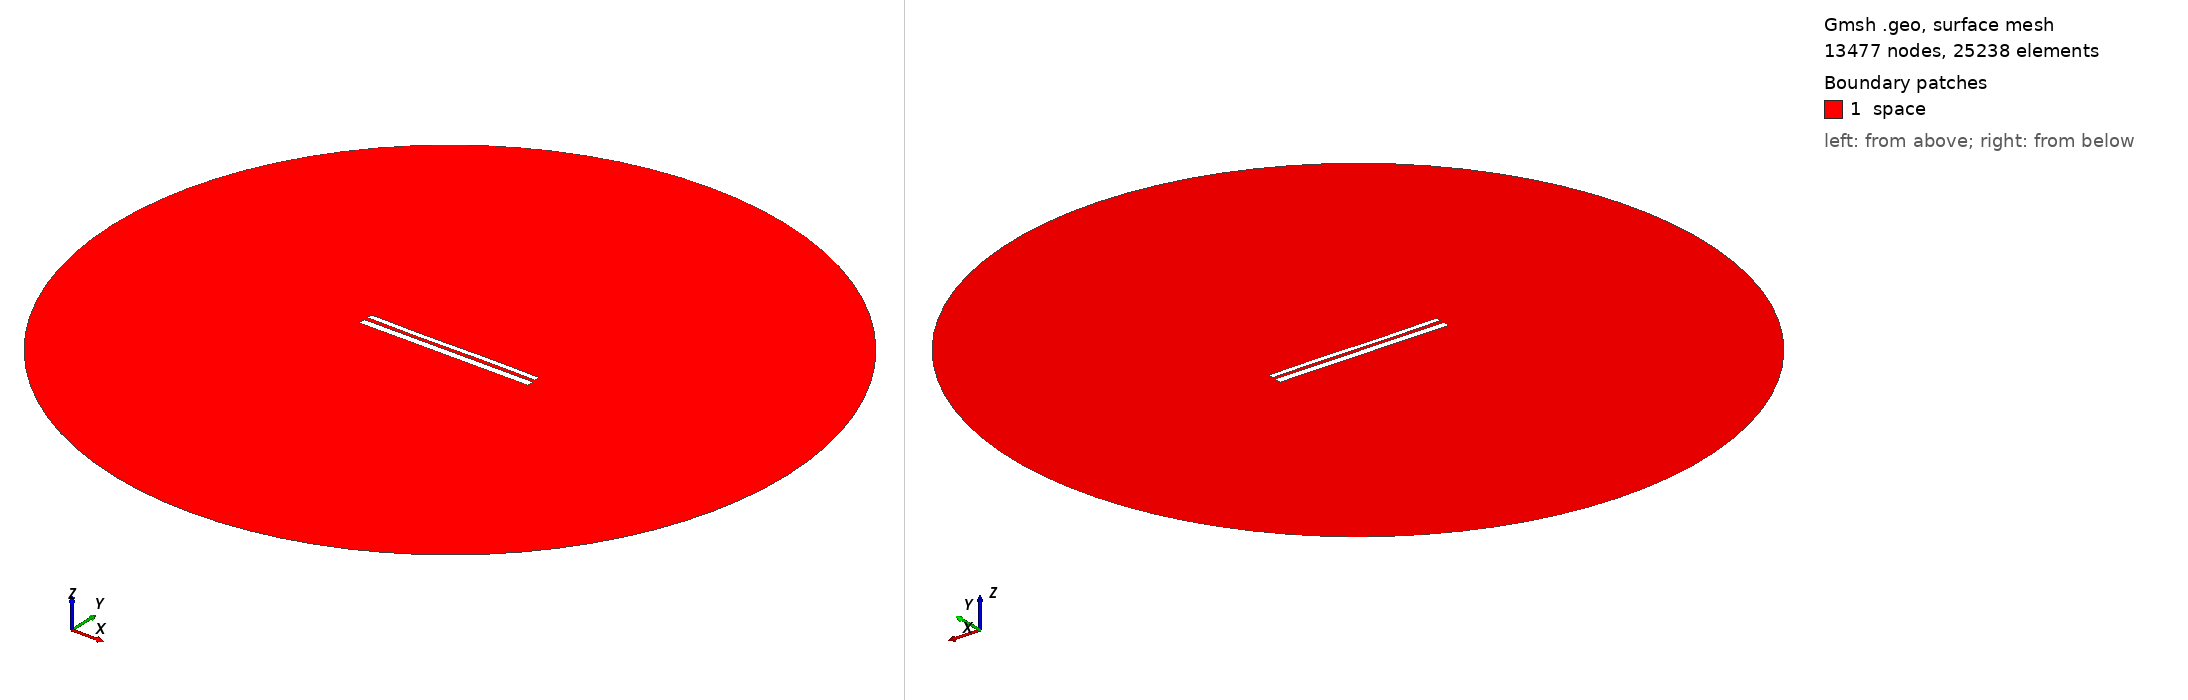

Gmsh geometry script, surface-meshed: 13477 nodes, 25238 surface elements. Boundary patches (legend numbers): 1 space. Left view from above one corner, right view from below the opposite corner. Legend entries are the model's physical surfaces. The drawing asked Gmsh for element sizes between 1% and 20% of the model's largest extent; the script's own settings can give other sizes.

=== 10653.geo (drawn) ===
//---------------------------------------
// Geometry kernel
//---------------------------------------

SetFactory("OpenCASCADE");



//---------------------------------------
// Parameters of the geometry
//---------------------------------------

// Overetch of the upper plate
overetch = 0.375;

// Distance between the plates
distance = 2.0;

// Discretization over the x axis (for the deformation)
nx = 50; 

// Length of the plate
L = 100 - overetch; 

// Number of modes
n = 4; 

// 1st mode coefficient
coeff(1) = -0.15;
beta(1) = 0.596864 * 3.1415926535 / L;

// 2nd mode coefficient
coeff(2) = -0.075;
beta(2) = 1.49418 * 3.1415926535 / L;

// 3rd mode coefficient
coeff(3) = -0.15;
beta(3) = 2.50025 * 3.1415926535 / L;

// 4th mode coefficient
coeff(4) = 0.0;
beta(4) = 3.49999 * 3.1415926535 / L;



//---------------------------------------
// Upper plate (deformed rectangle)
//---------------------------------------

// Coordiantes of the upper plate
xmin = -50;
xmax = 50 - overetch;

// Height of the upper plate
yheight = 4 - 2 * overetch;

// Indexes of the points
UpperID[] = {};
LowerID[] = {};
LeftID[] = {};
RightID[] = {};

// Point index
p = 1;

// Horizontal edges
For i In {1:nx}
    x = xmin + (i-1)*(xmax - xmin)/(nx-1);

    y_bottom = distance / 2 + overetch;
    For j In {1:n}
        C = (Cosh(beta(j)*L) + Cos(beta(j)*L)) / (Sinh(beta(j)*L) + Sin(beta(j)*L));
        y_bottom  = y_bottom + coeff(j) * (Cosh(beta(j)*(x+50)) - Cos(beta(j)*(x+50)) - C * (Sinh(beta(j)*(x+50)) - Sin(beta(j)*(x+50))));
    EndFor

    y_top = y_bottom + yheight;

    Point(p) = {x, y_top, 0, 1.0};
    UpperID[i] = p;
    p = p + 1;

    Point(p) = {x, y_bottom, 0, 1.0};
    LowerID[i] = p;
    p = p + 1;
EndFor

// Create point lists
UpperPts[] = {}; LowerPts[] = {};
For i In {1:nx}
  UpperPts[] += {UpperID[i]};
  LowerPts[] += {LowerID[i]};
EndFor

// Build splines
Spline(1) = {UpperPts[]};
Spline(2) = {LowerPts[]};
Line(3) = {LowerPts[nx-1], UpperPts[nx-1]};
Line(4) = {LowerPts[0], UpperPts[0]};

// Build the plane surface
Curve Loop(1) = {2, 3, -1, -4};
Plane Surface(1) = {1};



//---------------------------------------
// Lower plate (rectangle)
//---------------------------------------

// Vertices
Point(1001) = {-50, -1, 0, 1.0};
Point(1002) = { 50, -1, 0, 1.0};
Point(1003) = { 50,  -5, 0, 1.0};
Point(1004) = {-50,  -5, 0, 1.0};

// Edges
Line(5) = {1001, 1002};
Line(6) = {1002, 1003};
Line(7) = {1003, 1004};
Line(8) = {1004, 1001};

// Plane surface
Line Loop(2) = {5, 6, 7, 8};
Plane Surface(2) = {2}; 



//---------------------------------------
// Outer (fictious) boundary
//---------------------------------------

// Points
Point(1005) = {0, 0, 0};       // Center
Point(1006) = {200, 0, 0};     // Start point
Point(1007) = {0, 200, 0};     // 90 degrees
Point(1008) = {-200, 0, 0};    // 180 degrees
Point(1009) = {0, -200, 0};    // 270 degrees

// Circle arcs (each needs start, center, end)
Circle(9) = {1006, 1005, 1007};
Circle(10) = {1007, 1005, 1008};
Circle(11) = {1008, 1005, 1009};
Circle(12) = {1009, 1005, 1006};

// Plane surface for the entire domain
Curve Loop(3) = {9, 10, 11, 12};
Surface(3) = {3};

// Subtract the plates from the whole domain to obtain the actual domain where we want to solve the equations
BooleanDifference{ Surface{3}; Delete; }{ Surface{1}; Surface{2}; Delete; }




//---------------------------------------
// Transfinite Lines/Curves
//---------------------------------------

// Set the number of points on the boundaries
r = 7;

// Plates
Transfinite Curve {1, 2} = 50*r Using Progression 1;
Transfinite Curve {3, 4} = 2*r Using Progression 1;
Transfinite Line {5, 7} = 50*r Using Progression 1;
Transfinite Line {6, 8} = 2*r Using Progression 1;

// Outer boundary
Transfinite Line {9, 10, 11, 12} = 20 Using Progression 1;



//---------------------------------------
// Physical groups
//---------------------------------------                

// Physical curves (boundaries)
Physical Line("force_segment", 10) = {2};
Physical Line("upper_plate", 11) = {1, 3, 4};
Physical Line("lower_plate", 12) = {5, 6, 7, 8};
Physical Line("boundary", 20) = {9, 10, 11, 12};

// Physical Surfaces
Physical Surface("space", 30) = {3};



//---------------------------------------
// 6. Generate the Mesh
//---------------------------------------

// 2D mesh generation
Mesh 2;
